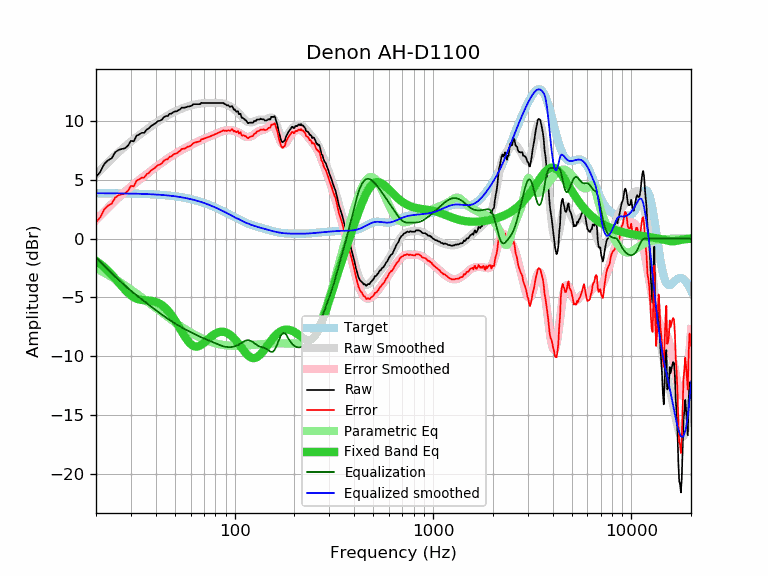

The file beside this chart, header and first rows:
frequency, raw, error, smoothed, error_smoothed, equalization, parametric_eq, equalized_raw, equalized_smoothed, target
20, 5.24, 1.38, 5.45, 1.59, -1.59, -1.89, 3.65, 3.86, 3.86
21, 5.67, 1.81, 5.81, 1.95, -1.95, -2.15, 3.72, 3.86, 3.86
22, 6.34, 2.48, 6.15, 2.29, -2.29, -2.43, 4.05, 3.86, 3.86
23, 6.66, 2.81, 6.48, 2.62, -2.62, -2.74, 4.04, 3.86, 3.86
24, 6.83, 2.98, 6.79, 2.93, -2.93, -3.06, 3.90, 3.85, 3.85
25, 7.34, 3.49, 7.08, 3.22, -3.22, -3.39, 4.12, 3.85, 3.85
26, 7.54, 3.70, 7.35, 3.50, -3.50, -3.73, 4.04, 3.85, 3.85
27, 7.62, 3.78, 7.60, 3.76, -3.76, -4.05, 3.87, 3.84, 3.84
28, 7.68, 3.84, 7.84, 4.00, -4.00, -4.35, 3.69, 3.84, 3.84
29, 7.91, 4.08, 8.06, 4.22, -4.22, -4.61, 3.70, 3.84, 3.84
30, 8.31, 4.48, 8.26, 4.43, -4.43, -4.82, 3.89, 3.83, 3.83
31, 8.27, 4.45, 8.45, 4.63, -4.63, -4.98, 3.65, 3.83, 3.83
32, 8.75, 4.93, 8.63, 4.81, -4.81, -5.10, 3.94, 3.82, 3.82
33, 8.85, 5.04, 8.80, 4.99, -4.99, -5.17, 3.87, 3.81, 3.81
34, 8.99, 5.19, 8.97, 5.16, -5.16, -5.21, 3.84, 3.81, 3.81
35, 8.99, 5.19, 9.12, 5.32, -5.32, -5.23, 3.67, 3.80, 3.80
36, 9.27, 5.48, 9.27, 5.48, -5.48, -5.25, 3.79, 3.79, 3.79
37, 9.38, 5.60, 9.42, 5.64, -5.64, -5.26, 3.75, 3.78, 3.78
38, 9.59, 5.82, 9.56, 5.79, -5.79, -5.28, 3.81, 3.77, 3.77
39, 9.70, 5.94, 9.69, 5.93, -5.93, -5.32, 3.77, 3.76, 3.76
40, 9.82, 6.07, 9.82, 6.07, -6.07, -5.37, 3.75, 3.75, 3.75
41, 9.99, 6.25, 9.95, 6.21, -6.21, -5.45, 3.79, 3.74, 3.74
42, 10.02, 6.30, 10.07, 6.34, -6.34, -5.54, 3.69, 3.73, 3.73
43, 10.12, 6.41, 10.18, 6.46, -6.46, -5.65, 3.66, 3.72, 3.72
44, 10.32, 6.62, 10.28, 6.58, -6.58, -5.79, 3.74, 3.70, 3.70
45, 10.42, 6.74, 10.39, 6.70, -6.70, -5.94, 3.73, 3.69, 3.69
46, 10.42, 6.75, 10.48, 6.81, -6.81, -6.11, 3.62, 3.67, 3.67
47, 10.62, 6.97, 10.57, 6.91, -6.91, -6.30, 3.71, 3.66, 3.66
48, 10.62, 6.99, 10.65, 7.02, -7.02, -6.50, 3.61, 3.64, 3.64
49, 10.75, 7.13, 10.73, 7.11, -7.11, -6.71, 3.64, 3.62, 3.62
50, 10.82, 7.22, 10.81, 7.20, -7.20, -6.94, 3.62, 3.60, 3.60
51, 10.82, 7.24, 10.88, 7.29, -7.29, -7.17, 3.53, 3.58, 3.58
52, 10.92, 7.36, 10.94, 7.38, -7.38, -7.41, 3.55, 3.56, 3.56
53, 10.98, 7.44, 11.00, 7.46, -7.46, -7.64, 3.53, 3.54, 3.54
54, 11.13, 7.62, 11.05, 7.54, -7.54, -7.87, 3.60, 3.52, 3.52
55, 11.13, 7.64, 11.10, 7.61, -7.61, -8.09, 3.52, 3.49, 3.49
56, 11.13, 7.66, 11.15, 7.68, -7.68, -8.31, 3.45, 3.47, 3.47
57, 11.17, 7.73, 11.20, 7.75, -7.75, -8.50, 3.42, 3.44, 3.44
58, 11.23, 7.82, 11.24, 7.82, -7.82, -8.68, 3.42, 3.42, 3.42
59, 11.23, 7.84, 11.27, 7.88, -7.88, -8.83, 3.35, 3.39, 3.39
60, 11.26, 7.90, 11.31, 7.95, -7.95, -8.95, 3.32, 3.36, 3.36
61, 11.33, 8.00, 11.34, 8.01, -8.01, -9.05, 3.33, 3.33, 3.33
62, 11.43, 8.13, 11.37, 8.07, -8.07, -9.12, 3.37, 3.30, 3.30
63, 11.43, 8.16, 11.40, 8.13, -8.13, -9.16, 3.31, 3.27, 3.27
64, 11.43, 8.19, 11.43, 8.18, -8.18, -9.17, 3.25, 3.24, 3.24
65, 11.43, 8.22, 11.45, 8.24, -8.24, -9.16, 3.19, 3.21, 3.21
66, 11.43, 8.26, 11.47, 8.29, -8.29, -9.13, 3.14, 3.18, 3.18
67, 11.43, 8.29, 11.49, 8.34, -8.34, -9.08, 3.09, 3.14, 3.14
68, 11.55, 8.45, 11.50, 8.39, -8.39, -9.02, 3.16, 3.11, 3.11
69, 11.53, 8.46, 11.51, 8.44, -8.44, -8.94, 3.09, 3.07, 3.07
70, 11.53, 8.50, 11.52, 8.48, -8.48, -8.86, 3.05, 3.04, 3.04
71, 11.53, 8.53, 11.53, 8.53, -8.53, -8.77, 3.01, 3.00, 3.00
72, 11.53, 8.57, 11.53, 8.57, -8.57, -8.68, 2.96, 2.96, 2.96
73, 11.53, 8.61, 11.54, 8.61, -8.61, -8.59, 2.92, 2.93, 2.93
74, 11.53, 8.65, 11.54, 8.65, -8.65, -8.50, 2.88, 2.89, 2.89
75, 11.53, 8.69, 11.54, 8.69, -8.69, -8.41, 2.84, 2.85, 2.85
76, 11.53, 8.73, 11.54, 8.73, -8.73, -8.33, 2.80, 2.81, 2.81
77, 11.53, 8.76, 11.54, 8.77, -8.77, -8.25, 2.76, 2.77, 2.77
78, 11.53, 8.80, 11.54, 8.82, -8.82, -8.18, 2.72, 2.73, 2.73
79, 11.53, 8.85, 11.54, 8.86, -8.86, -8.12, 2.68, 2.69, 2.69
... 553 more rows
